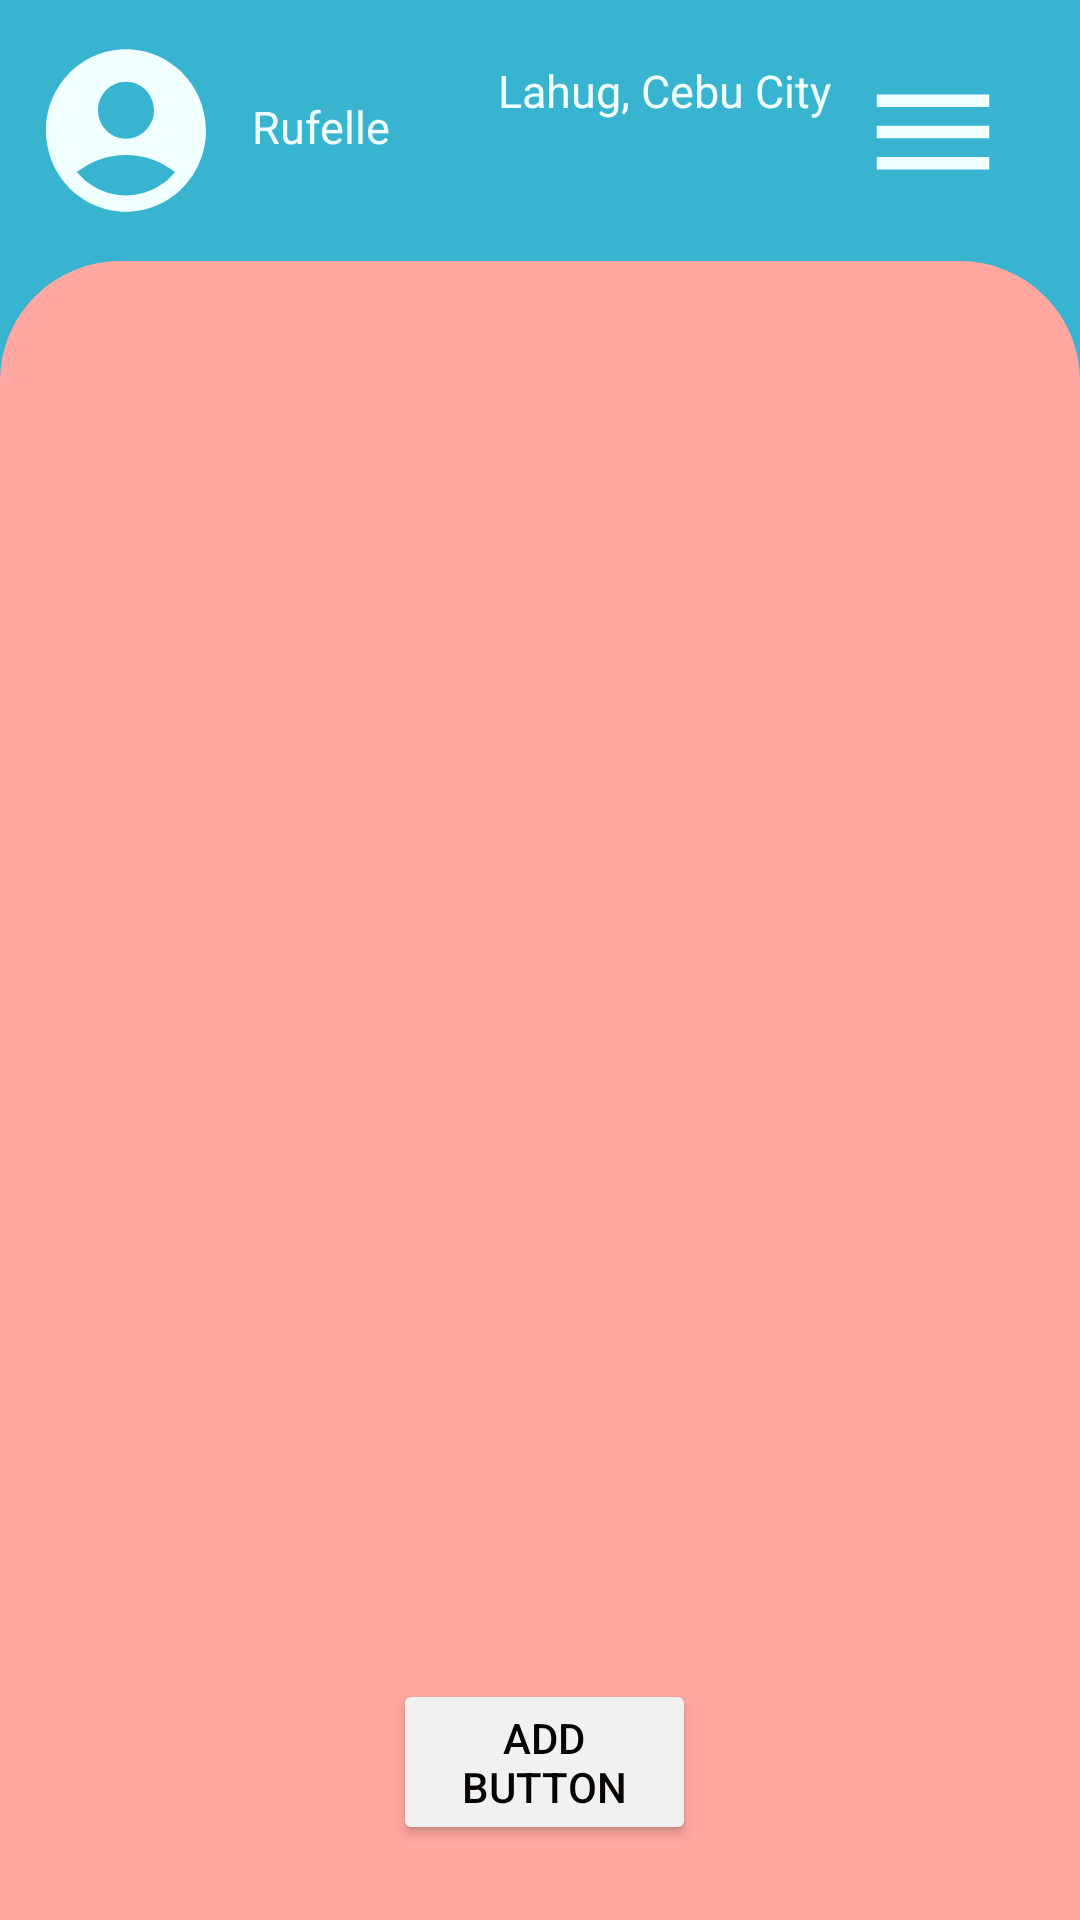

Here is an Android app screen rendered from its layout file. Give the layout XML and the strings, colors and styles it references.
<!-- AndroidManifest.xml: activity theme Theme.AppCompat.NoActionBar -->
<!-- res/layout/activity_select_cat.xml -->
<?xml version="1.0" encoding="utf-8"?>
<RelativeLayout xmlns:android="http://schemas.android.com/apk/res/android"
    xmlns:tools="http://schemas.android.com/tools"
    android:id="@+id/relativeLayout"
    android:layout_width="match_parent"
    android:layout_height="match_parent"
    android:background="@color/primary">

    <Button
        android:id="@+id/addButton"
        android:layout_width="152dp"
        android:layout_height="wrap_content"
        android:layout_above="@+id/vgreenRecDivider"
        android:layout_alignParentStart="true"
        android:layout_alignParentEnd="true"
        android:layout_marginStart="131dp"
        android:layout_marginEnd="128dp"
        android:layout_marginBottom="25dp"
        android:backgroundTint="#F1F1F1"
        android:text="@string/add_button"
        android:textColor="@color/black" />

    <TextView
        android:id="@+id/tfMoney"
        android:layout_width="379dp"
        android:layout_height="wrap_content"
        android:layout_above="@+id/vgreenRec"
        android:layout_alignParentStart="true"
        android:layout_alignParentTop="true"
        android:layout_alignParentEnd="true"
        android:layout_marginStart="15dp"
        android:layout_marginTop="78dp"
        android:layout_marginEnd="17dp"
        android:layout_marginBottom="26dp"
        android:text="@string/choose_cat"
        android:textAlignment="center"
        android:textColor="#F0FFFF"
        android:textSize="55sp"
        android:textStyle="bold"
        tools:ignore="TextSizeCheck" />

    <ImageButton
        android:id="@+id/menuButton"
        android:layout_width="48dp"
        android:layout_height="48dp"
        android:layout_alignParentTop="true"
        android:layout_alignParentEnd="true"
        android:layout_marginTop="20dp"
        android:layout_marginEnd="25dp"
        android:background="@null"
        android:contentDescription="@string/todo1"
        android:src="@drawable/ic_menu" />

    <View
        android:id="@+id/vgreenRec"
        android:layout_width="match_parent"
        android:layout_height="553dp"
        android:layout_above="@id/vgreenRecDivider"
        android:layout_marginBottom="0dp"
        android:background="@drawable/rounded_rectangle" />

    <ScrollView
        android:id="@+id/scrollView"
        android:layout_width="match_parent"
        android:layout_height="150dp"
        android:layout_above="@+id/addButton"
        android:layout_alignTop="@+id/vgreenRec"
        android:layout_alignParentStart="true"
        android:layout_alignParentEnd="true"
        android:layout_marginStart="10dp"
        android:layout_marginTop="25dp"
        android:layout_marginEnd="10dp"
        android:layout_marginBottom="10dp"
        android:contentDescription="@string/ADOPT">

        <LinearLayout
            android:id="@+id/buttonContainer"
            android:layout_width="match_parent"
            android:layout_height="wrap_content"
            android:orientation="vertical" />

    </ScrollView>

    <View
        android:id="@+id/vgreenRecDivider"
        android:layout_width="match_parent"
        android:layout_height="0dp"
        android:layout_alignParentBottom="true"/>

    <TextView
        android:id="@+id/tvName"
        android:layout_width="wrap_content"
        android:layout_height="wrap_content"
        android:layout_alignParentTop="true"
        android:layout_marginStart="10dp"
        android:layout_marginTop="32dp"
        android:layout_toEndOf="@+id/circle_view"
        android:text="@string/rufelle"
        android:textColor="#F0FFFF"
        android:textSize="15sp" />

    <TextView
        android:id="@+id/tvAddress"
        android:gravity="end"
        android:layout_width="wrap_content"
        android:layout_height="wrap_content"
        android:layout_alignParentTop="true"
        android:layout_marginTop="20dp"
        android:layout_marginEnd="10dp"
        android:layout_toStartOf="@+id/menuButton"
        android:text="@string/lahug_cebu_city"
        android:textColor="#F0FFFF"
        android:textSize="15sp"
        tools:ignore="RelativeOverlap" />

    <View
        android:id="@+id/circle_view"
        android:layout_width="64dp"
        android:layout_height="65dp"
        android:layout_alignParentStart="true"
        android:layout_alignParentTop="true"
        android:layout_marginStart="10dp"
        android:layout_marginTop="11dp"
        android:background="@drawable/account_circle" />

</RelativeLayout>
<!-- resources referenced by this layout -->
<resources>
  <color name="black">#080402</color>
  <color name="primary">#38B4D0</color>
  <!-- drawable account_circle (drawable) -->
  <vector android:height="100dp" android:tint="#F0FFFF"
      android:viewportHeight="24" android:viewportWidth="24"
      android:width="100dp" xmlns:android="http://schemas.android.com/apk/res/android">
      <path android:fillColor="@android:color/white" android:pathData="M12,2C6.48,2 2,6.48 2,12s4.48,10 10,10s10,-4.48 10,-10S17.52,2 12,2zM12,6c1.93,0 3.5,1.57 3.5,3.5S13.93,13 12,13s-3.5,-1.57 -3.5,-3.5S10.07,6 12,6zM12,20c-2.03,0 -4.43,-0.82 -6.14,-2.88C7.55,15.8 9.68,15 12,15s4.45,0.8 6.14,2.12C16.43,19.18 14.03,20 12,20z"/>
  </vector>
  <!-- drawable ic_menu (drawable) -->
  <vector xmlns:android="http://schemas.android.com/apk/res/android"
      android:height="50dp"
      android:tint="#F0FFFF"
      android:viewportHeight="24"
      android:viewportWidth="24"
      android:width="50dp">
      <path android:fillColor="@android:color/white" android:pathData="M3,18h18v-2L3,16v2zM3,13h18v-2L3,11v2zM3,6v2h18L21,6L3,6z"/>
  </vector>
  <!-- drawable rounded_rectangle (drawable) -->
  <shape xmlns:android="http://schemas.android.com/apk/res/android"
      android:shape="rectangle">
      <solid android:color="@color/secondary" />
      <corners android:topLeftRadius="40dp" android:topRightRadius="40dp" />
  </shape>
  <string name="ADOPT">ADOPT</string>
  <string name="add_button">Add Button</string>
  <string name="choose_cat">Choose Cat</string>
  <string name="lahug_cebu_city">Lahug, Cebu City</string>
  <string name="rufelle">Rufelle</string>
  <string name="todo1">TODO</string>
  <color name="secondary">#FFA7A0</color>
</resources>
